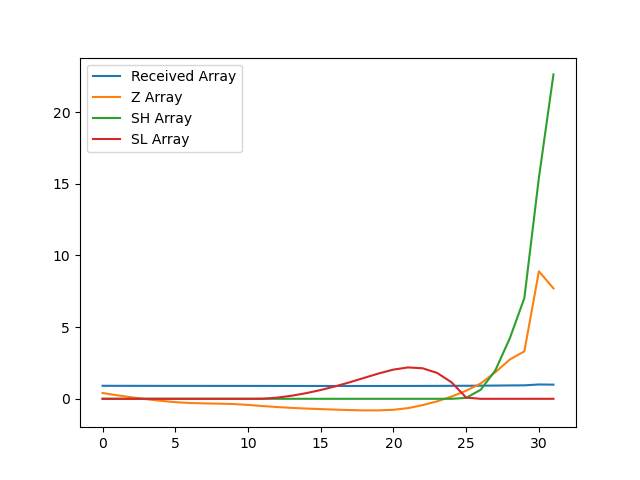

The table this chart was drawn from, first rows:
, index, year, val, Received Array, Z Array, SH Array, SL Array
0, 18434, 1990, 10659, 0.9075, 0.4049, 0.0, 0.0
1, 18437, 1991, 10639, 0.9057, 0.2478, 0.0, 0.0
2, 18440, 1992, 10620, 0.9042, 0.1033, 0.0, 0.0
3, 18443, 1993, 10604, 0.9027, -0.02753, 0.0, 0.0
4, 18446, 1994, 10589, 0.9015, -0.1405, 0.0, 0.0
5, 18449, 1995, 10577, 0.9005, -0.2349, 0.0, 0.0
6, 18452, 1996, 10570, 0.8999, -0.292, 0.0, 0.0
7, 18455, 1997, 10566, 0.8996, -0.3191, 0.0, 0.0
8, 18458, 1998, 10564, 0.8994, -0.3382, 0.0, 0.0
9, 18461, 1999, 10561, 0.8991, -0.364, 0.0, 0.0
10, 18464, 2000, 10553, 0.8984, -0.4248, 0.0, 0.0
11, 18467, 2001, 10542, 0.8975, -0.5062, 0.0, 0.006187
12, 18470, 2002, 10534, 0.8968, -0.5747, 0.0, 0.08088
13, 18473, 2003, 10526, 0.8961, -0.6327, 0.0, 0.2136
14, 18476, 2004, 10520, 0.8956, -0.6808, 0.0, 0.3944
15, 18479, 2005, 10515, 0.8952, -0.7188, 0.0, 0.6133
16, 18482, 2006, 10511, 0.8948, -0.7544, 0.0, 0.8677
17, 18485, 2007, 10506, 0.8944, -0.7879, 0.0, 1.156
18, 18488, 2008, 10504, 0.8942, -0.8091, 0.0, 1.465
19, 18491, 2009, 10504, 0.8942, -0.8069, 0.0, 1.772
20, 18494, 2010, 10509, 0.8947, -0.7668, 0.0, 2.038
21, 18497, 2011, 10524, 0.896, -0.6496, 0.0, 2.188
22, 18500, 2012, 10551, 0.8982, -0.4422, 0.0, 2.13
23, 18503, 2013, 10585, 0.9011, -0.1759, 0.0, 1.806
24, 18506, 2014, 10628, 0.9048, 0.1598, 0.0, 1.146
25, 18509, 2015, 10679, 0.9092, 0.563, 0.06304, 0.08317
26, 18512, 2016, 10744, 0.9147, 1.069, 0.6322, 0.0
27, 18515, 2017, 10844, 0.9232, 1.847, 1.979, 0.0
28, 18518, 2018, 10958, 0.9329, 2.74, 4.219, 0.0
29, 18521, 2019, 11031, 0.9391, 3.312, 7.031, 0.0
30, 18524, 2020, 11746, 1.0, 8.895, 15.43, 0.0
31, 18527, 2021, 11594, 0.987, 7.704, 22.63, 0.0
